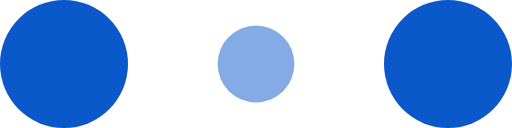
t = 0.00 s
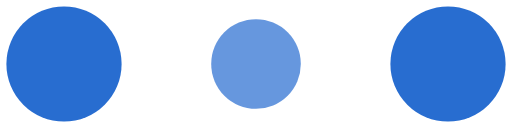
t = 0.10 s
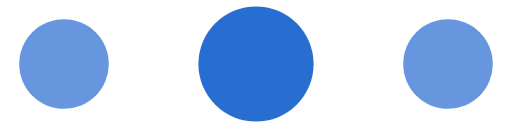
t = 0.30 s
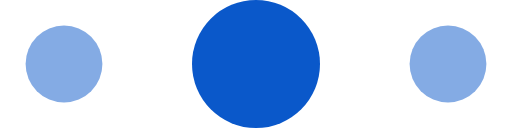
t = 0.40 s
t = 0.50 s: frame unchanged from t = 0.30 s, image omitted
t = 0.70 s: frame unchanged from t = 0.10 s, image omitted

The animated SVG that drew these frames (rendered in a browser with its animation timeline set to each time). Animation: 6 SMIL elements (animate=6); one cycle of 0.80 s, repeats indefinitely.

<!-- By Sam Herbert (@sherb), for everyone. More @ http://goo.gl/7AJzbL -->
<svg width="120" height="30" viewBox="0 0 120 30" xmlns="http://www.w3.org/2000/svg" fill="#0a58ca">
    <circle cx="15" cy="15" r="15">
        <animate attributeName="r" from="15" to="15"
                 begin="0s" dur="0.8s"
                 values="15;9;15" calcMode="linear"
                 repeatCount="indefinite" />
        <animate attributeName="fill-opacity" from="1" to="1"
                 begin="0s" dur="0.8s"
                 values="1;.5;1" calcMode="linear"
                 repeatCount="indefinite" />
    </circle>
    <circle cx="60" cy="15" r="9" fill-opacity="0.3">
        <animate attributeName="r" from="9" to="9"
                 begin="0s" dur="0.8s"
                 values="9;15;9" calcMode="linear"
                 repeatCount="indefinite" />
        <animate attributeName="fill-opacity" from="0.5" to="0.5"
                 begin="0s" dur="0.8s"
                 values=".5;1;.5" calcMode="linear"
                 repeatCount="indefinite" />
    </circle>
    <circle cx="105" cy="15" r="15">
        <animate attributeName="r" from="15" to="15"
                 begin="0s" dur="0.8s"
                 values="15;9;15" calcMode="linear"
                 repeatCount="indefinite" />
        <animate attributeName="fill-opacity" from="1" to="1"
                 begin="0s" dur="0.8s"
                 values="1;.5;1" calcMode="linear"
                 repeatCount="indefinite" />
    </circle>
</svg>
